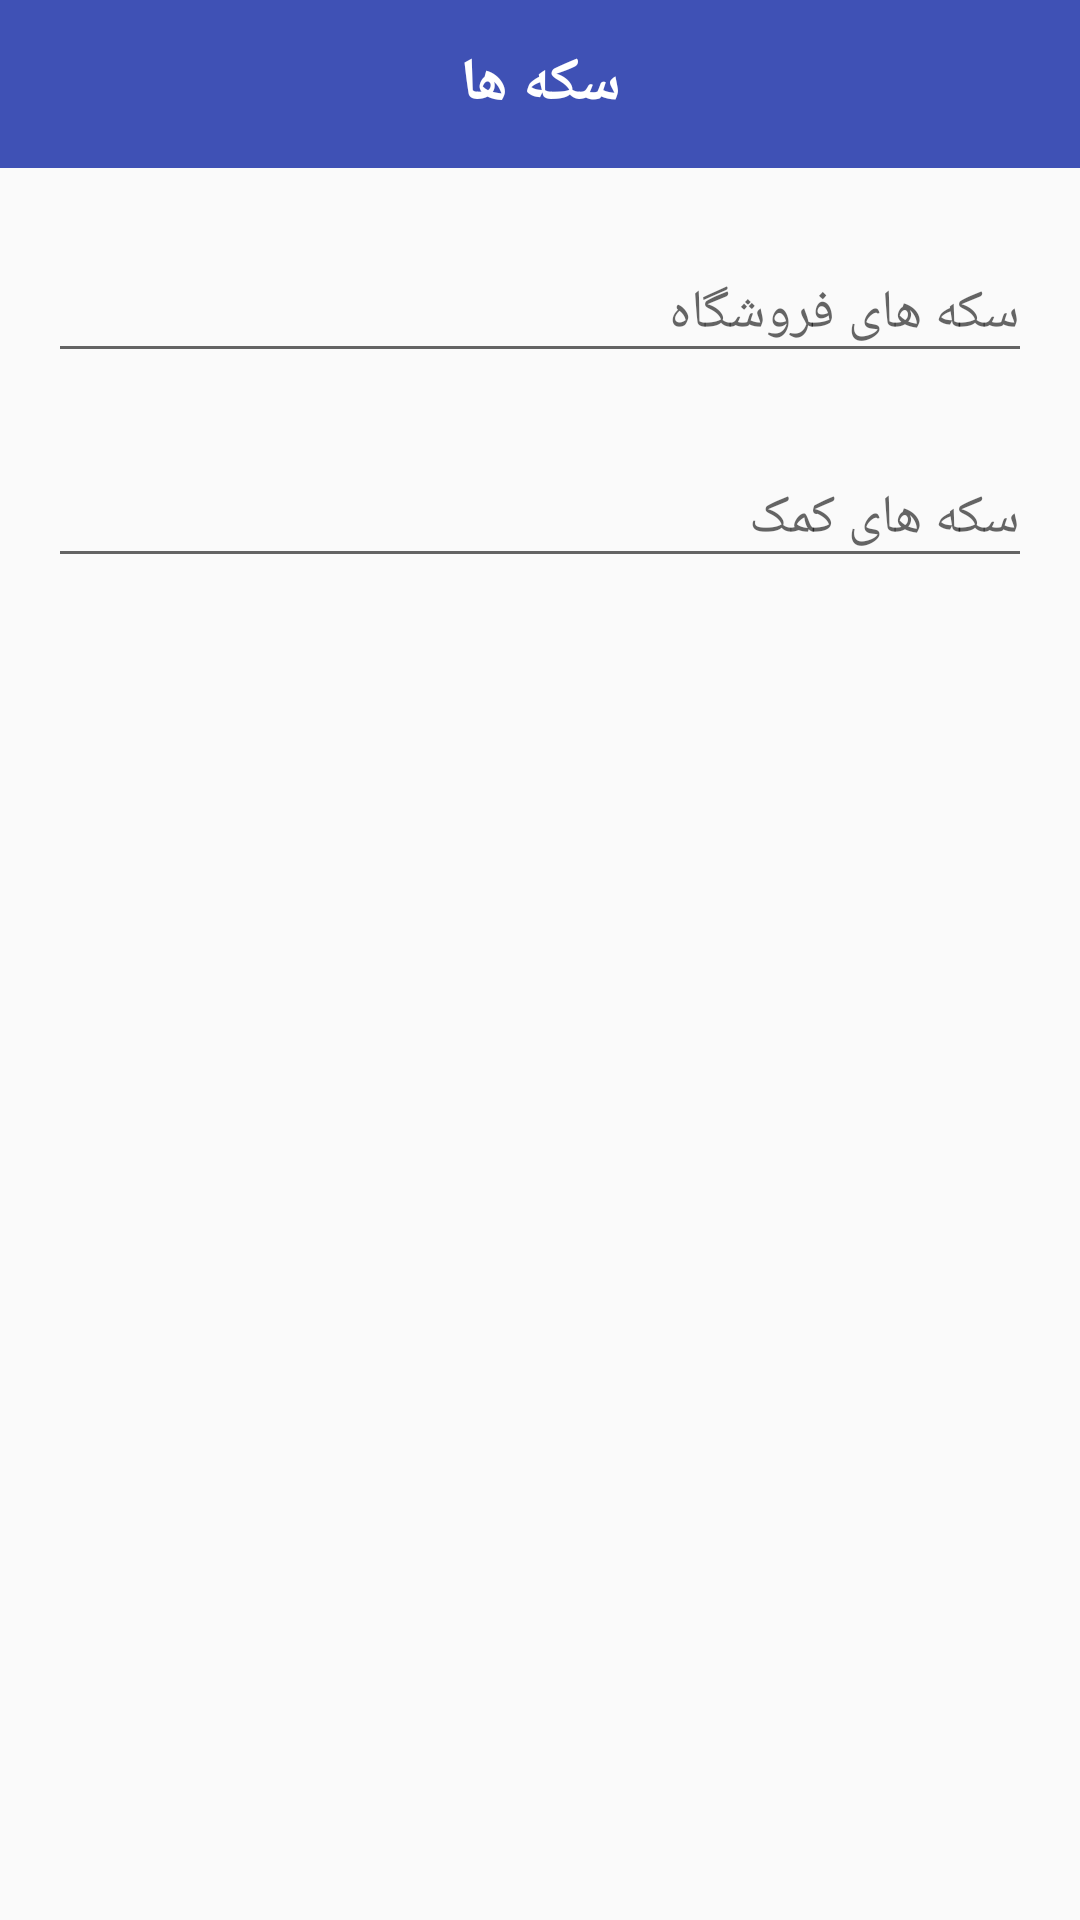

This screen was rendered from an Android layout file. Write that file and the resources it references.
<!-- AndroidManifest.xml: application theme AppTheme -->
<!-- res/layout/activity_coins.xml -->
<?xml version="1.0" encoding="utf-8"?>
<RelativeLayout xmlns:android="http://schemas.android.com/apk/res/android"
    xmlns:app="http://schemas.android.com/apk/res-auto"
    xmlns:tools="http://schemas.android.com/tools"
    android:layout_width="match_parent"
    android:layout_height="match_parent"
    tools:context="kasper.android.cross_word_admin.activities.CoinsActivity">

    <android.support.design.widget.AppBarLayout
        android:layout_width="match_parent"
        android:layout_height="56dp">

        <android.support.v7.widget.Toolbar
            android:layout_width="match_parent"
            android:layout_height="match_parent"
            app:contentInsetStart="0dp"
            app:contentInsetEnd="0dp">

            <RelativeLayout
                android:layout_width="match_parent"
                android:layout_height="match_parent">

                <TextView
                    android:layout_width="match_parent"
                    android:layout_height="match_parent"
                    android:text="سکه ها"
                    android:textStyle="bold"
                    android:textSize="20sp"
                    android:textColor="#fff"
                    android:gravity="center"/>

                <ImageButton
                    android:layout_width="56dp"
                    android:layout_height="56dp"
                    android:layout_alignParentRight="true"
                    android:background="@android:color/transparent"
                    android:src="@drawable/back"
                    android:tint="#fff"
                    android:rotation="180"
                    android:onClick="onBackBtnClicked"/>

                <ImageButton
                    android:layout_width="56dp"
                    android:layout_height="56dp"
                    android:background="@android:color/transparent"
                    android:src="@drawable/done"
                    android:tint="#fff"
                    android:onClick="onDoneBtnClicked"/>

            </RelativeLayout>

        </android.support.v7.widget.Toolbar>

    </android.support.design.widget.AppBarLayout>

    <LinearLayout
        android:layout_width="match_parent"
        android:layout_height="wrap_content"
        android:orientation="vertical"
        android:layout_marginTop="72dp"
        android:layout_marginLeft="16dp"
        android:layout_marginRight="16dp">

        <android.support.design.widget.TextInputLayout
            android:layout_width="match_parent"
            android:layout_height="wrap_content">

            <android.support.design.widget.TextInputEditText
                android:id="@+id/activity_coins_store_edit_text"
                android:layout_width="match_parent"
                android:layout_height="wrap_content"
                android:hint="سکه های فروشگاه"
                android:inputType="number"/>

        </android.support.design.widget.TextInputLayout>

        <android.support.design.widget.TextInputLayout
            android:layout_width="match_parent"
            android:layout_height="wrap_content"
            android:layout_marginTop="16dp">

            <android.support.design.widget.TextInputEditText
                android:id="@+id/activity_coins_help_edit_text"
                android:layout_width="match_parent"
                android:layout_height="wrap_content"
                android:hint="سکه های کمک"
                android:inputType="number"/>

        </android.support.design.widget.TextInputLayout>

    </LinearLayout>

    <RelativeLayout
        android:id="@+id/activity_coins_loading_view"
        android:layout_width="match_parent"
        android:layout_height="match_parent"
        android:background="#6000"
        android:visibility="gone">

        <android.support.v7.widget.CardView
            android:layout_width="match_parent"
            android:layout_height="wrap_content"
            android:layout_margin="16dp"
            android:layout_centerInParent="true">

            <ProgressBar
                android:layout_width="96dp"
                android:layout_height="96dp"
                android:layout_gravity="center"
                android:layout_margin="32dp"/>

        </android.support.v7.widget.CardView>

    </RelativeLayout>

</RelativeLayout>
<!-- resources referenced by this layout -->
<resources>
  <style name="AppTheme" parent="Theme.AppCompat.Light.NoActionBar">
          
          <item name="colorPrimary">@color/colorPrimary</item>
          <item name="colorPrimaryDark">@color/colorPrimaryDark</item>
          <item name="colorAccent">@color/colorAccent</item>
      </style>
  <color name="colorPrimary">#3F51B5</color>
  <color name="colorPrimaryDark">#303F9F</color>
  <color name="colorAccent">#FF4081</color>
</resources>
